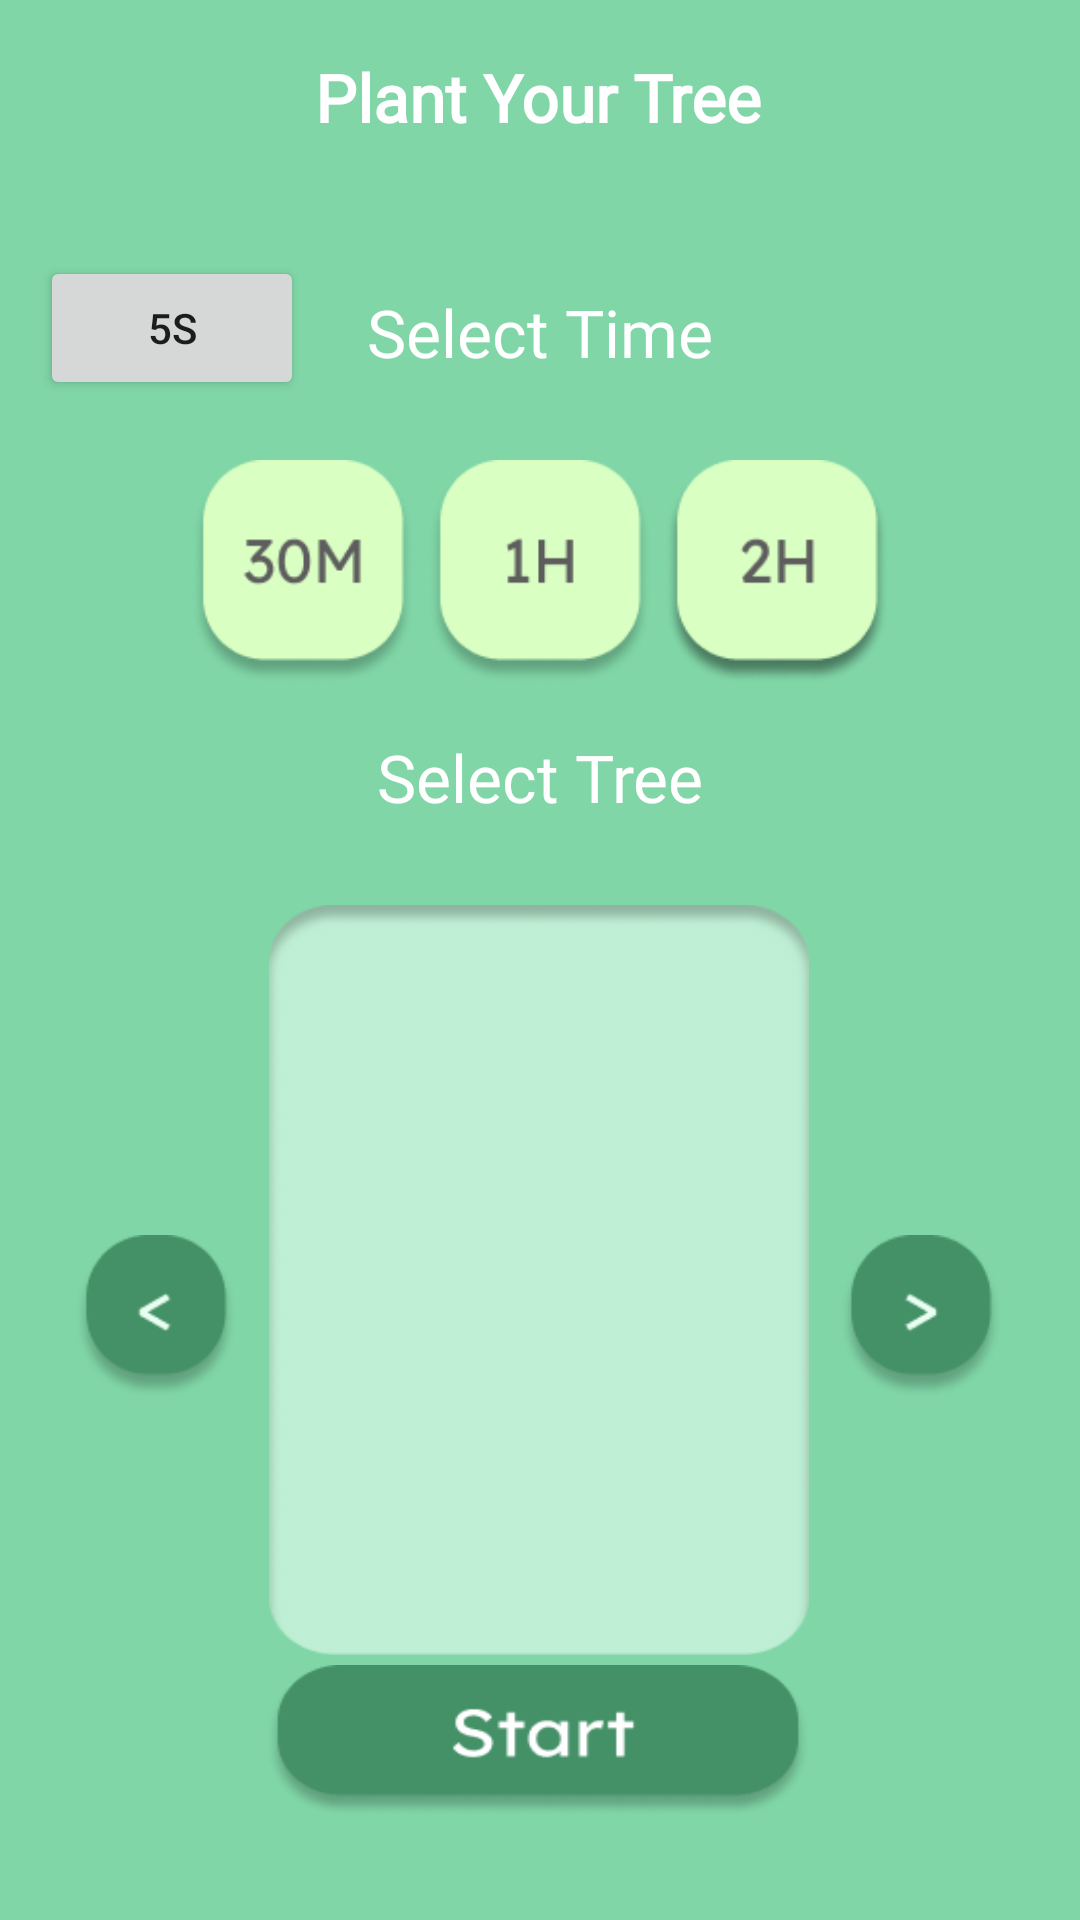

Write the Android layout XML for this screen, with the resource values it uses.
<!-- AndroidManifest.xml: application theme Theme.Tree -->
<!-- res/layout/activity_select_hour.xml -->
<?xml version="1.0" encoding="utf-8"?>
<androidx.constraintlayout.widget.ConstraintLayout xmlns:android="http://schemas.android.com/apk/res/android"
    xmlns:app="http://schemas.android.com/apk/res-auto"
    xmlns:tools="http://schemas.android.com/tools"
    android:layout_width="match_parent"
    android:layout_height="match_parent"
    android:background="#80D6A7"
    tools:context=".SelectHour">


    <ImageView
        android:id="@+id/line_top"
        android:layout_width="wrap_content"
        android:layout_height="wrap_content"
        app:layout_constraintBottom_toBottomOf="parent"
        app:layout_constraintStart_toStartOf="parent"
        app:layout_constraintTop_toTopOf="parent"
        app:layout_constraintVertical_bias="0.1"
        app:srcCompat="@drawable/line_top" />

    <ImageView
        android:id="@+id/btn_back"
        android:layout_width="25dp"
        android:layout_height="22dp"
        android:layout_marginBottom="21dp"
        app:layout_constraintBottom_toTopOf="@+id/line_top"
        app:layout_constraintEnd_toEndOf="parent"
        app:layout_constraintHorizontal_bias="0.067"
        app:layout_constraintStart_toStartOf="parent"
        app:layout_constraintTop_toTopOf="parent"
        app:layout_constraintVertical_bias="1.0"
        app:srcCompat="@drawable/btn_back" />

    <TextView
        android:id="@+id/title_select"
        android:layout_width="wrap_content"
        android:layout_height="wrap_content"
        android:layout_marginTop="17dp"
        android:layout_marginBottom="17dp"
        android:fontFamily="@font/lexend_deca"
        android:text="Plant Your Tree"
        android:textColor="@color/white"
        android:textFontWeight="600"
        android:textSize="22sp"
        app:layout_constraintBottom_toTopOf="@+id/line_top"
        app:layout_constraintEnd_toEndOf="parent"
        app:layout_constraintHorizontal_bias="0.497"
        app:layout_constraintStart_toStartOf="parent"
        app:layout_constraintTop_toTopOf="parent"
        app:layout_constraintVertical_bias="1.0" />

    <Button
        android:id="@+id/show5s"
        android:layout_width="wrap_content"
        android:layout_height="wrap_content"
        android:text="5s"
        app:layout_constraintBottom_toBottomOf="parent"
        app:layout_constraintEnd_toEndOf="parent"
        app:layout_constraintHorizontal_bias="0.049"
        app:layout_constraintStart_toStartOf="parent"
        app:layout_constraintTop_toTopOf="parent"
        app:layout_constraintVertical_bias="0.144" />

    <LinearLayout
        android:id="@+id/linearLayout"
        android:layout_width="wrap_content"
        android:layout_height="80dp"
        android:layout_marginTop="23dp"
        android:gravity="bottom"
        app:layout_constraintEnd_toEndOf="parent"
        app:layout_constraintStart_toStartOf="parent"
        app:layout_constraintTop_toBottomOf="@+id/txt_select_time">


        <ImageView
            android:id="@+id/show30m"
            android:layout_width="75dp"
            android:layout_height="75dp"
            android:layout_marginRight="4dp"
            android:src="@drawable/btn_30m" />

        <ImageView
            android:id="@+id/show1h"
            android:layout_width="75dp"
            android:layout_height="75dp"
            android:src="@drawable/btn_1h" />

        <ImageView
            android:id="@+id/show2h"
            android:layout_width="75dp"
            android:layout_height="75dp"
            android:layout_marginLeft="4dp"
            android:src="@drawable/btn_2h" />


    </LinearLayout>


    <TextView
        android:id="@+id/txt_select_time"
        android:layout_width="wrap_content"
        android:layout_height="wrap_content"
        android:layout_marginTop="32dp"
        android:fontFamily="@font/lexend_deca"
        android:text="Select Time"
        android:textColor="@color/white"
        android:textFontWeight="100"
        android:textSize="22sp"
        app:layout_constraintEnd_toEndOf="parent"
        app:layout_constraintStart_toStartOf="parent"
        app:layout_constraintTop_toBottomOf="@+id/line_top" />

    <TextView
        android:id="@+id/txt_select_tree"
        android:layout_width="wrap_content"
        android:layout_height="wrap_content"
        android:layout_marginTop="16dp"
        android:fontFamily="@font/lexend_deca"
        android:text="Select Tree"
        android:textColor="@color/white"
        android:textFontWeight="100"
        android:textSize="22sp"
        app:layout_constraintEnd_toEndOf="parent"
        app:layout_constraintStart_toStartOf="parent"
        app:layout_constraintTop_toBottomOf="@+id/linearLayout" />

    <LinearLayout
        android:id="@+id/linearLayout2"
        android:layout_width="wrap_content"
        android:layout_height="wrap_content"
        android:layout_marginTop="28dp"
        app:layout_constraintBottom_toTopOf="@+id/confirm"
        app:layout_constraintEnd_toEndOf="parent"
        app:layout_constraintHorizontal_bias="0.495"
        app:layout_constraintStart_toStartOf="parent"
        app:layout_constraintTop_toBottomOf="@+id/txt_select_tree"
        app:layout_constraintVertical_bias="0.0">

        <ImageView
            android:id="@+id/prev"
            android:layout_width="55dp"
            android:layout_height="55dp"
            android:layout_marginTop="110dp"
            android:layout_marginRight="10dp"
            android:background="@drawable/btn_left"
            tools:layout_editor_absoluteX="44dp"
            tools:layout_editor_absoluteY="456dp" />


        <ImageView
            android:id="@+id/treeImage"
            android:layout_width="180dp"
            android:layout_height="250dp"
            android:background="@drawable/area_select_tree"
            android:paddingLeft="20dp"
            android:paddingTop="40dp"
            android:paddingRight="20dp"
            android:paddingBottom="20dp" />

        <ImageView
            android:id="@+id/next"
            android:layout_width="55dp"
            android:layout_height="55dp"
            android:layout_marginLeft="10dp"
            android:layout_marginTop="110dp"
            android:background="@drawable/btn_right"
            tools:layout_editor_absoluteX="313dp"
            tools:layout_editor_absoluteY="456dp" />


    </LinearLayout>

    <TextView
        android:id="@+id/treeInfo"
        android:layout_width="wrap_content"
        android:layout_height="wrap_content"
        android:textColor="@color/white"
        android:fontFamily="@font/lexend_deca"
        android:textSize="17sp"
        app:layout_constraintBottom_toTopOf="@+id/confirm"
        app:layout_constraintEnd_toEndOf="parent"
        app:layout_constraintStart_toStartOf="parent"
        app:layout_constraintTop_toBottomOf="@+id/linearLayout2" />

    <ImageView
        android:id="@+id/confirm"
        android:layout_width="182dp"
        android:layout_height="51dp"
        android:background="@drawable/btn_start"
        app:layout_constraintBottom_toBottomOf="parent"
        app:layout_constraintEnd_toEndOf="parent"
        app:layout_constraintHorizontal_bias="0.497"
        app:layout_constraintStart_toStartOf="parent"
        app:layout_constraintTop_toTopOf="parent"
        app:layout_constraintVertical_bias="0.942" />

</androidx.constraintlayout.widget.ConstraintLayout>
<!-- resources referenced by this layout -->
<resources>
  <color name="white">#FFFFFFFF</color>
  <!-- drawable area_select_tree: png bitmap (drawable, 6599 bytes) -->
  <!-- drawable btn_1h: png bitmap (drawable, 4748 bytes) -->
  <!-- drawable btn_2h: png bitmap (drawable, 6381 bytes) -->
  <!-- drawable btn_30m: png bitmap (drawable, 5642 bytes) -->
  <!-- drawable btn_left: png bitmap (drawable, 4065 bytes) -->
  <!-- drawable btn_right: png bitmap (drawable, 4089 bytes) -->
  <!-- drawable btn_start: png bitmap (drawable, 6596 bytes) -->
  <style name="Theme.Tree" parent="Base.Theme.Tree" />
  <style name="Base.Theme.Tree" parent="Theme.AppCompat.DayNight.NoActionBar">
          
          <item name="android:windowActivityTransitions">true</item>
          
      </style>
</resources>
